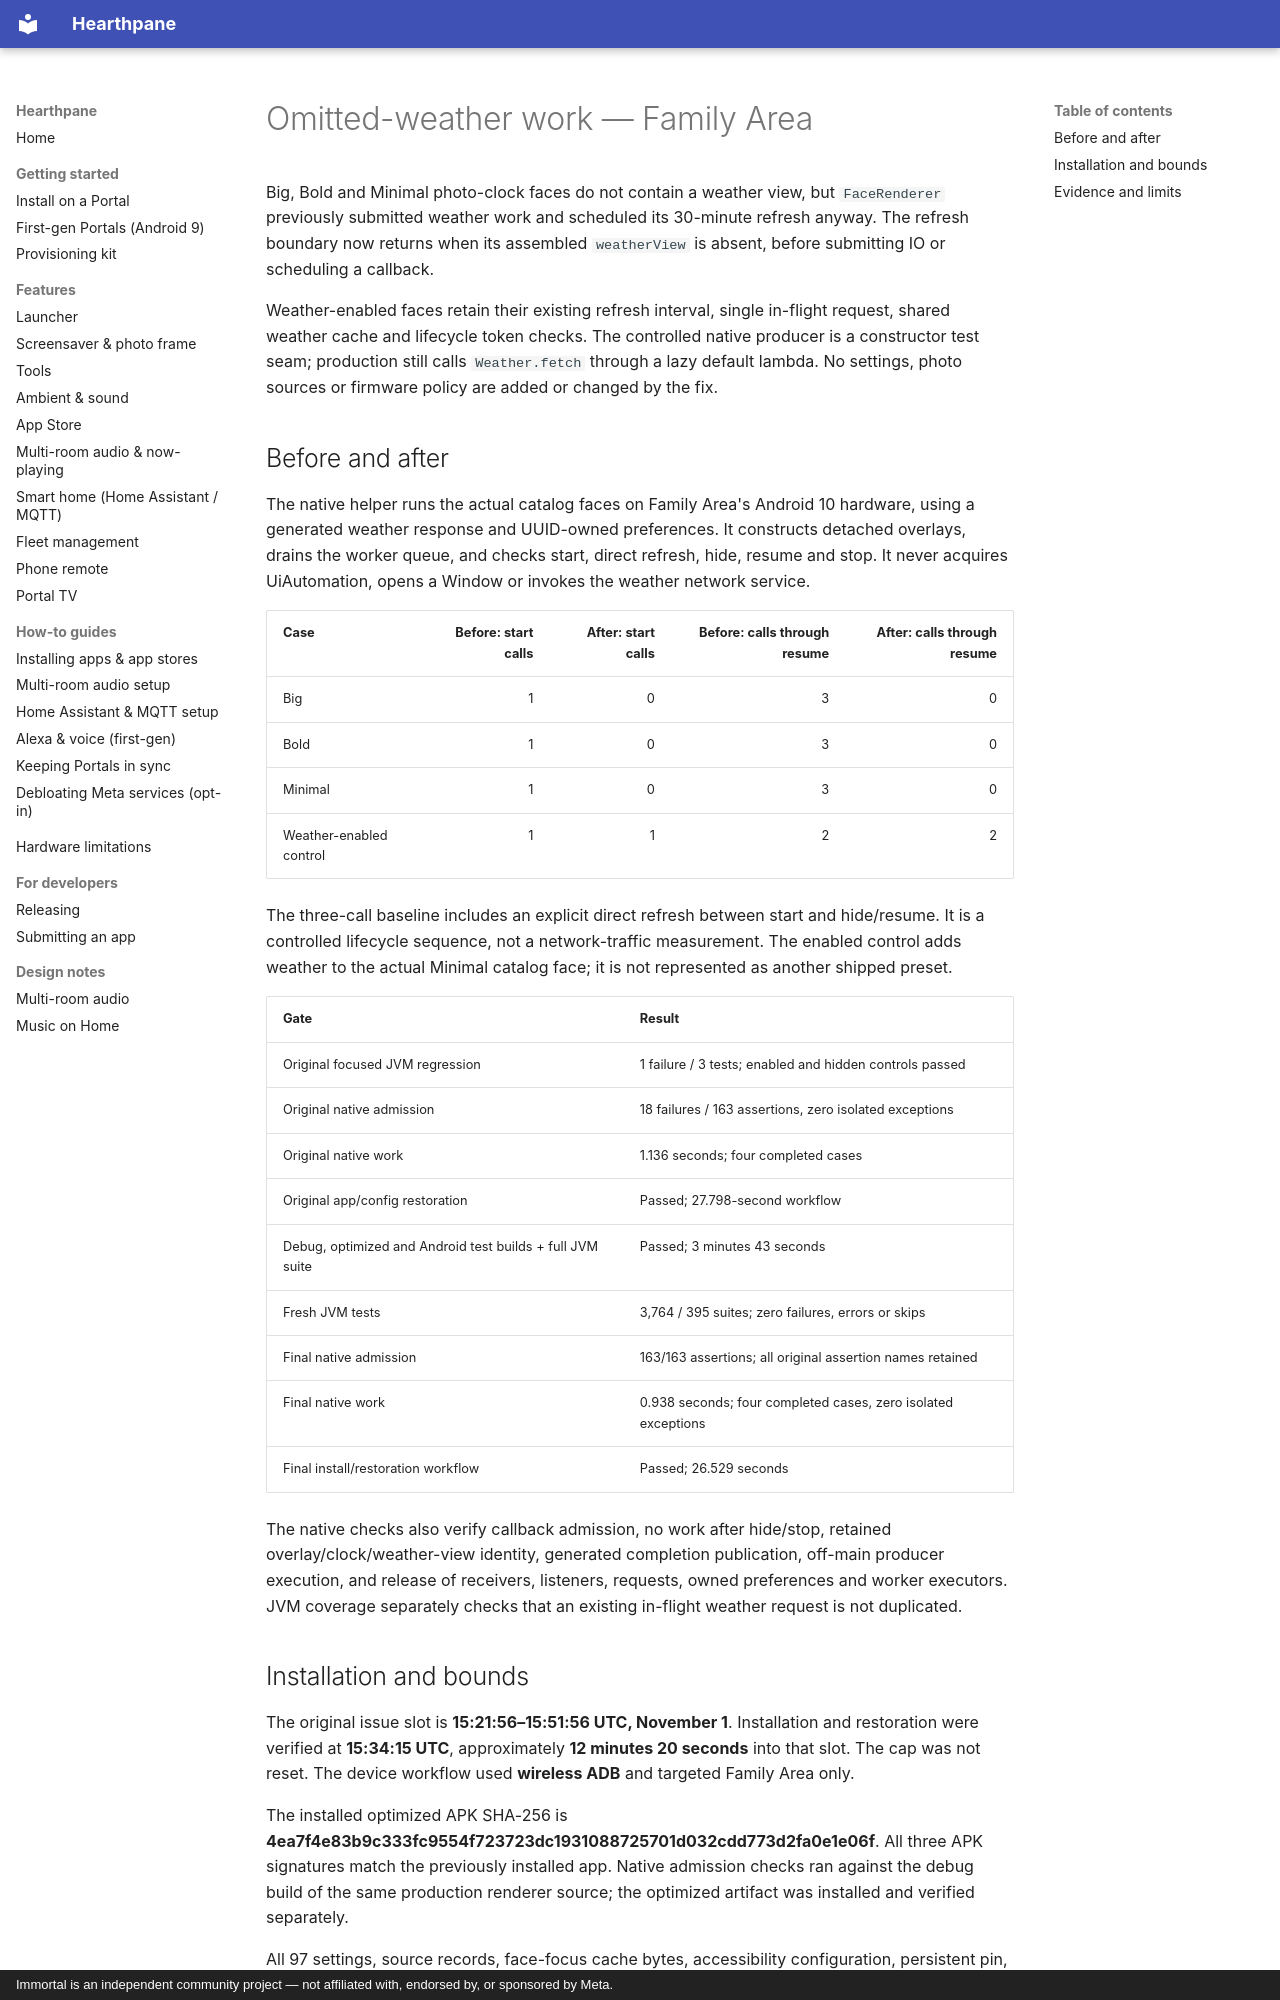

repository: rlchandani/portal-prime · page: portal-face-weather-admission-2026-11-01/index.html · generator: mkdocs · copyright: Immortal is an independent community project — not affiliated with, endorsed by, or sponsored by Meta.

# Omitted-weather work — Family Area

Big, Bold and Minimal photo-clock faces do not contain a weather view, but
`FaceRenderer` previously submitted weather work and scheduled its 30-minute
refresh anyway. The refresh boundary now returns when its assembled
`weatherView` is absent, before submitting IO or scheduling a callback.

Weather-enabled faces retain their existing refresh interval, single in-flight
request, shared weather cache and lifecycle token checks. The controlled native
producer is a constructor test seam; production still calls `Weather.fetch`
through a lazy default lambda. No settings, photo sources or firmware policy
are added or changed by the fix.

## Before and after

The native helper runs the actual catalog faces on Family Area's Android 10
hardware, using a generated weather response and UUID-owned preferences.
It constructs detached overlays, drains the worker queue, and checks start,
direct refresh, hide, resume and stop. It never acquires UiAutomation, opens
a Window or invokes the weather network service.

| Case | Before: start calls | After: start calls | Before: calls through resume | After: calls through resume |
| --- | ---: | ---: | ---: | ---: |
| Big | 1 | 0 | 3 | 0 |
| Bold | 1 | 0 | 3 | 0 |
| Minimal | 1 | 0 | 3 | 0 |
| Weather-enabled control | 1 | 1 | 2 | 2 |

The three-call baseline includes an explicit direct refresh between start and
hide/resume. It is a controlled lifecycle sequence, not a network-traffic
measurement. The enabled control adds weather to the actual Minimal catalog
face; it is not represented as another shipped preset.

| Gate | Result |
| --- | --- |
| Original focused JVM regression | 1 failure / 3 tests; enabled and hidden controls passed |
| Original native admission | 18 failures / 163 assertions, zero isolated exceptions |
| Original native work | 1.136 seconds; four completed cases |
| Original app/config restoration | Passed; 27.798-second workflow |
| Debug, optimized and Android test builds + full JVM suite | Passed; 3 minutes 43 seconds |
| Fresh JVM tests | 3,764 / 395 suites; zero failures, errors or skips |
| Final native admission | 163/163 assertions; all original assertion names retained |
| Final native work | 0.938 seconds; four completed cases, zero isolated exceptions |
| Final install/restoration workflow | Passed; 26.529 seconds |

The native checks also verify callback admission, no work after hide/stop,
retained overlay/clock/weather-view identity, generated completion publication,
off-main producer execution, and release of receivers, listeners, requests,
owned preferences and worker executors. JVM coverage separately checks that
an existing in-flight weather request is not duplicated.

## Installation and bounds

The original issue slot is **15:21:56–15:51:56 UTC, November 1**.
Installation and restoration were verified at **15:34:15 UTC**, approximately
**12 minutes 20 seconds** into that slot. The cap was not reset.
The device workflow used **wireless ADB** and targeted Family Area only.

The installed optimized APK SHA-256 is
**4ea7f4e83b9c333fc9554f723723dc1931088725701d032cdd773d2fa0e1e06f**.
All three APK signatures match the previously installed app. Native admission
checks ran against the debug build of the same production renderer source;
the optimized artifact was installed and verified separately.

All 97 settings, source records, face-focus cache bytes, accessibility
configuration, persistent pin, font scale and brightness policy are preserved.
The original test APK and Dream are restored, the system process is unchanged,
instrumentation and performance collector are inactive, and the helper's owned
reports and preferences are removed from the device.

Raw brightness differed in both baseline and final workflows under automatic
brightness. The policy is unchanged; the raw register was not forced to its
earlier reading. This receipt does not establish optical fade comfort.
Credentials, household configuration and rollback APKs remain outside Git.
Living Area was not targeted.
